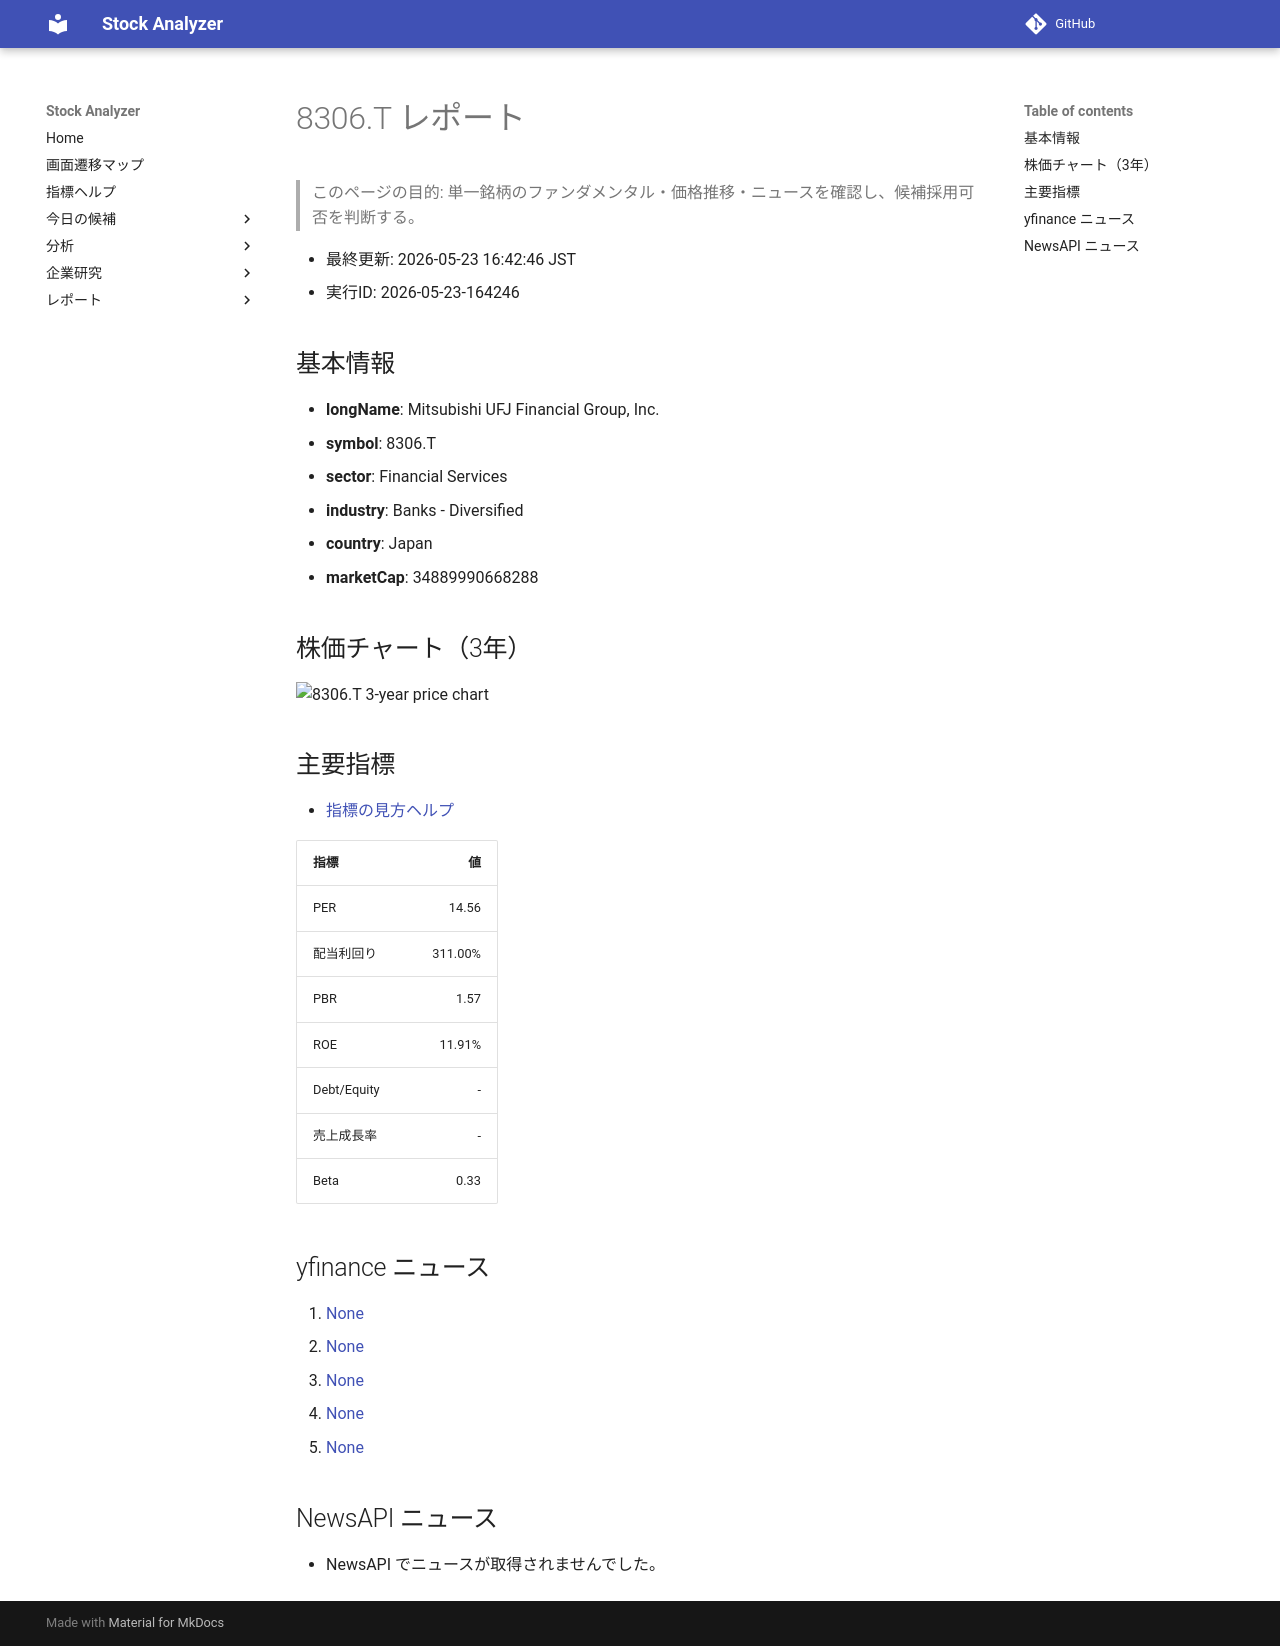

repository: Yumi-note/Making-APP · page: stocks/2026-05-23/164246/8306_T/index.html · generator: mkdocs

# 8306.T レポート

> このページの目的: 単一銘柄のファンダメンタル・価格推移・ニュースを確認し、候補採用可否を判断する。

- 最終更新: 2026-05-23 16:42:46 JST
- 実行ID: 2026-05-23-164246

## 基本情報

- **longName**: Mitsubishi UFJ Financial Group, Inc.
- **symbol**: 8306.T
- **sector**: Financial Services
- **industry**: Banks - Diversified
- **country**: Japan
- **marketCap**: 34889990668288

## 株価チャート（3年）

![8306.T 3-year price chart](8306_T_3y.png)

## 主要指標

- [指標の見方ヘルプ](../../../../indicators.md)

| 指標 | 値 |
|---|---:|
| PER | 14.56 |
| 配当利回り | 311.00% |
| PBR | 1.57 |
| ROE | 11.91% |
| Debt/Equity | - |
| 売上成長率 | - |
| Beta | 0.33 |

## yfinance ニュース

1. [None](None)
2. [None](None)
3. [None](None)
4. [None](None)
5. [None](None)

## NewsAPI ニュース

- NewsAPI でニュースが取得されませんでした。
